39-way image classification set "plantvillage_masks" from GitHub (Siva-0317/Dora); label vocabulary: apple apple scab, apple black rot, apple cedar apple rust, apple healthy, background without leaves, blueberry healthy, cherry powdery mildew, cherry healthy, corn cercospora leaf spot gray leaf spot, corn common rust, corn northern leaf blight, corn healthy, grape black rot, grape esca black measles, grape leaf blight (isariopsis leaf spot), grape healthy, orange huanglongbing citrus greening, peach bacterial spot, peach healthy, bell pepper bacterial spot, bell pepper healthy, potato early blight, potato late blight, potato healthy, raspberry healthy, soybean healthy, squash powdery mildew, strawberry leaf scorch, strawberry healthy, tomato bacterial spot, tomato early blight, tomato late blight, tomato leaf mold, tomato septoria leaf spot, tomato spider mites two spotted spider mite, tomato target spot, tomato yellow leaf curl virus, tomato mosaic virus, tomato healthy.

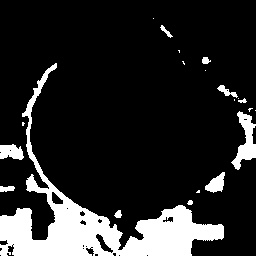
Label: orange huanglongbing citrus greening

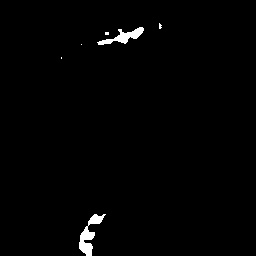
Label: cherry powdery mildew

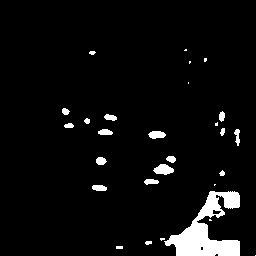
Label: apple cedar apple rust

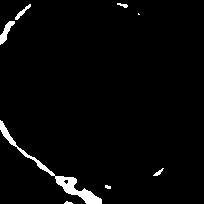
Label: potato healthy

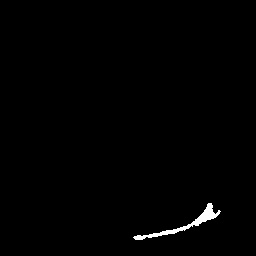
Label: peach healthy

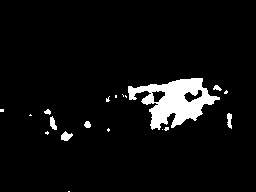
Label: background without leaves
